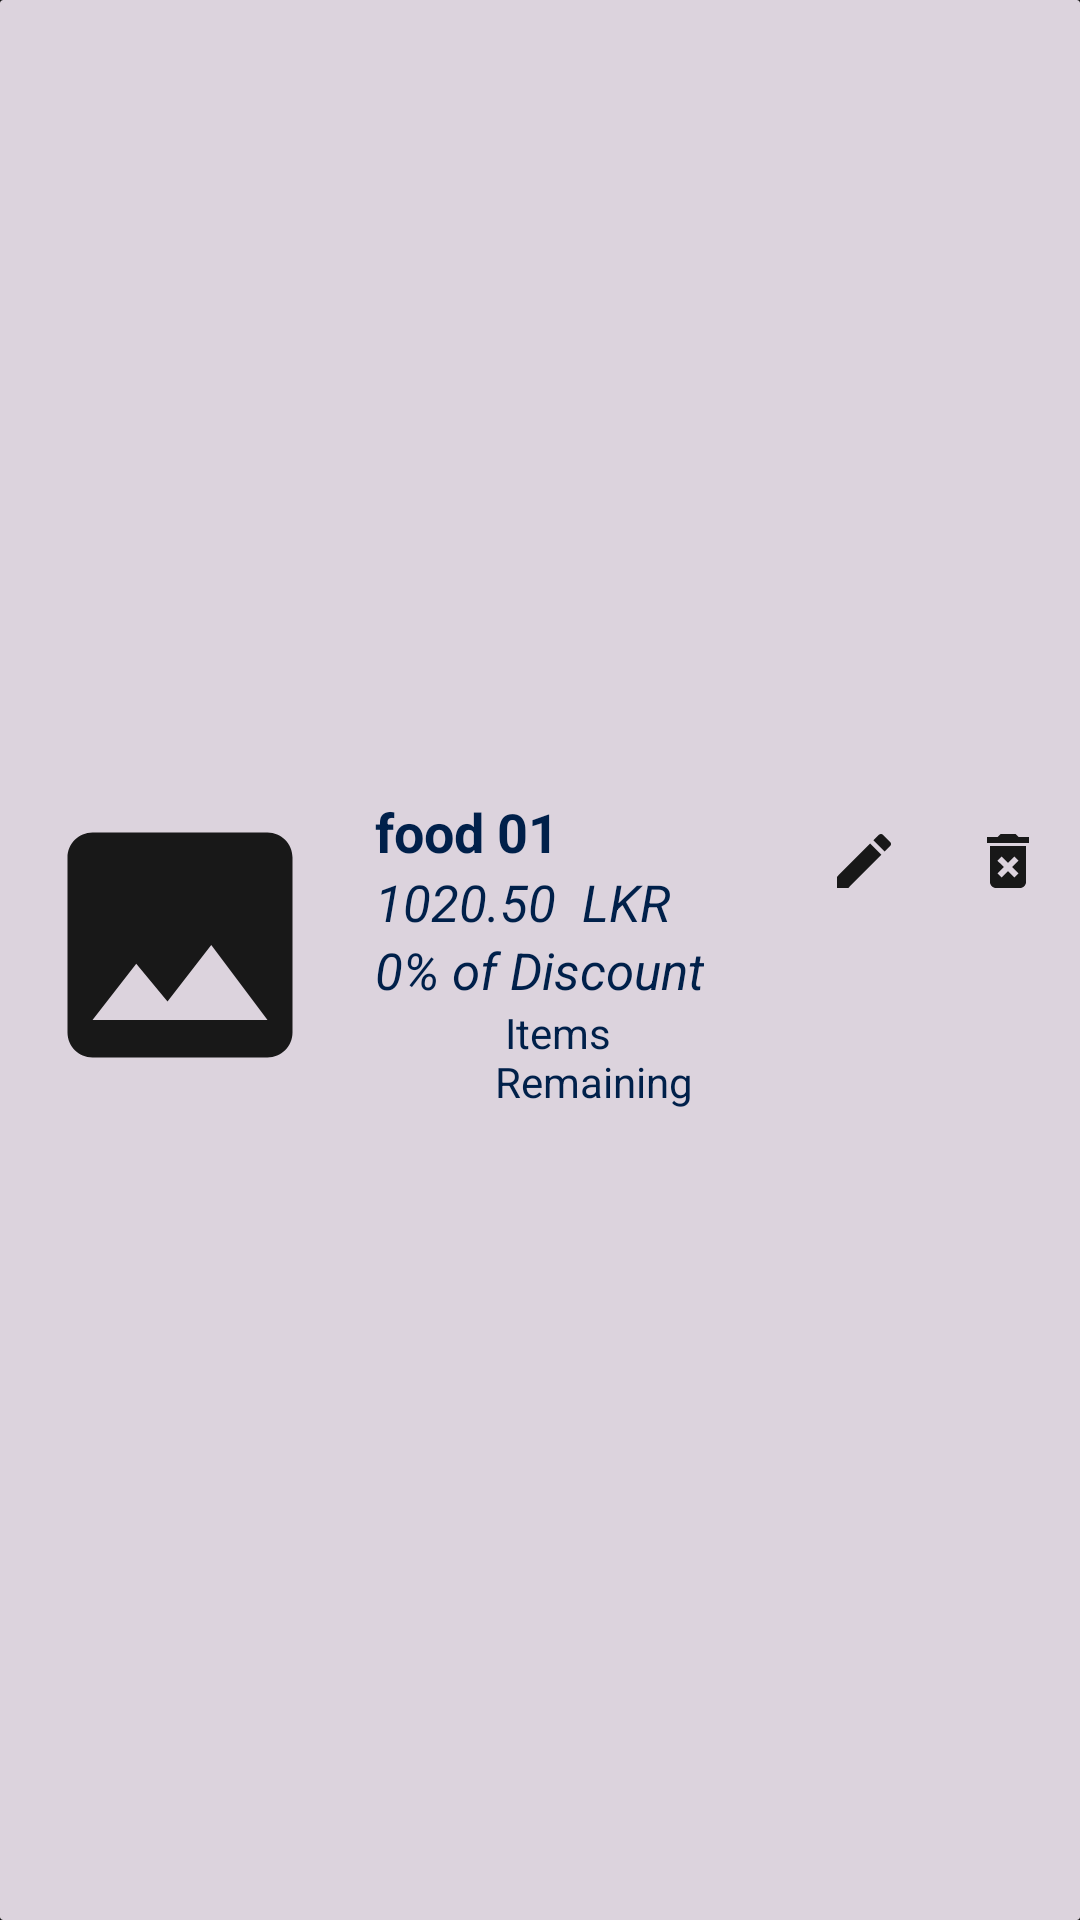

Write the Android layout XML for this screen, with the resource values it uses.
<!-- AndroidManifest.xml: application theme AppTheme -->
<!-- res/layout/product_row.xml -->
<?xml version="1.0" encoding="utf-8"?>
<androidx.cardview.widget.CardView xmlns:android="http://schemas.android.com/apk/res/android"
    android:layout_width="match_parent"
    android:layout_height="wrap_content"
    xmlns:app="http://schemas.android.com/apk/res-auto"
    android:layout_margin="4dp"
    android:elevation="4dp"
    android:backgroundTint="@color/rowColour"
    app:cardCornerRadius="@dimen/cardview_compat_inset_shadow">

    <LinearLayout
        android:layout_marginTop="16dp"
        android:layout_marginBottom="16dp"
        android:orientation="horizontal"
        android:layout_gravity="center_vertical"
        android:layout_width="match_parent"
        android:layout_height="wrap_content">
        <LinearLayout
            android:layout_width="wrap_content"
            android:layout_height="wrap_content">
            <ImageView
                android:id="@+id/product_thumbnail"
                android:layout_width="100dp"
                android:layout_height="100dp"
                android:src="@drawable/ic_image_black_24dp"
                android:layout_marginLeft="10dp"
                android:cropToPadding="true"/>
        </LinearLayout>
        <LinearLayout
            android:orientation="vertical"
            android:layout_weight="1"
            android:layout_width="0dp"
            android:layout_height="wrap_content"
            android:layout_marginLeft="5dp">


            <TextView
                android:id="@+id/product_item_name"
                android:layout_width="wrap_content"
                android:layout_height="wrap_content"
                android:text="food 01"
                android:textSize="18sp"
                android:textAllCaps="false"
                android:textStyle="bold"
                android:layout_marginLeft="10dp"
                android:gravity="center_vertical|start"
                android:textColor="@color/colorPrimaryDark"
                />
            <LinearLayout
                android:layout_width="wrap_content"
                android:layout_height="wrap_content"
                android:orientation="horizontal">
                <TextView
                    android:id="@+id/product_price"
                    android:layout_width="wrap_content"
                    android:layout_height="wrap_content"
                    android:text="1020.50"
                    android:textSize="17sp"
                    android:textAllCaps="true"
                    android:textStyle="italic"
                    android:layout_marginLeft="10dp"
                    android:gravity="center_vertical|start"
                    android:textColor="@color/colorPrimaryDark"
                    />

                <TextView
                    android:layout_width="wrap_content"
                    android:layout_height="wrap_content"
                    android:text="  LKR"
                    android:textSize="17sp"
                    android:textAllCaps="true"
                    android:textStyle="italic"
                    android:gravity="center_vertical|start"
                    android:textColor="@color/colorPrimaryDark"
                    />

            </LinearLayout>

            <LinearLayout
                android:layout_width="wrap_content"
                android:layout_height="wrap_content"
                android:orientation="horizontal">
                <TextView
                    android:id="@+id/product_discount"
                    android:layout_width="wrap_content"
                    android:layout_height="wrap_content"
                    android:text="0"
                    android:textSize="17sp"
                    android:textAllCaps="true"
                    android:textStyle="italic"
                    android:layout_marginLeft="10dp"
                    android:gravity="center_vertical|start"
                    android:textColor="@color/colorPrimaryDark"
                    />

                <TextView
                    android:layout_width="wrap_content"
                    android:layout_height="wrap_content"
                    android:text="% of Discount"
                    android:textSize="17sp"
                    android:textAllCaps="false"
                    android:textStyle="italic"
                    android:gravity="center_vertical|start"
                    android:textColor="@color/colorPrimaryDark"
                    />

            </LinearLayout>



            <LinearLayout
                android:layout_width="wrap_content"
                android:layout_height="wrap_content"
                android:orientation="horizontal"
                android:layout_marginLeft="10dp">

                <ImageView
                    android:id="@+id/product_Remaining_count_image"
                    android:layout_width="40dp"
                    android:layout_height="40dp" />
                <TextView
                    android:layout_width="wrap_content"
                    android:layout_height="wrap_content"
                    android:text=" Items Remaining"
                    android:textColor="@color/colorPrimaryDark"/>


            </LinearLayout>

        </LinearLayout>
        <LinearLayout
            android:layout_width="wrap_content"
            android:layout_height="wrap_content"
            android:orientation="horizontal"
            android:gravity="right">
            <ImageButton
                android:id="@+id/product_edit_btn"
                android:layout_width="wrap_content"
                android:layout_height="wrap_content"
                android:src="@drawable/ic_mode_edit_black_24dp"
                android:backgroundTint="@android:color/transparent"
                android:layout_gravity="right"
                style="@android:style/Animation"/>

            <ImageButton
                android:id="@+id/product_delete_btn"
                android:layout_width="wrap_content"
                android:layout_height="wrap_content"
                android:src="@drawable/ic_delete_forever_black_24dp"
                android:backgroundTint="@android:color/transparent"
                android:layout_gravity="right"
                style="@android:style/Animation"/>


        </LinearLayout>
    </LinearLayout>


</androidx.cardview.widget.CardView>
<!-- resources referenced by this layout -->
<resources>
  <color name="colorPrimaryDark">#00204a</color>
  <color name="rowColour">#DCD3DD</color>
  <!-- drawable ic_delete_forever_black_24dp (drawable) -->
  <vector android:height="24dp" android:tint="#181818"
      android:viewportHeight="24.0" android:viewportWidth="24.0"
      android:width="24dp" xmlns:android="http://schemas.android.com/apk/res/android">
      <path android:fillColor="#FF000000" android:pathData="M6,19c0,1.1 0.9,2 2,2h8c1.1,0 2,-0.9 2,-2L18,7L6,7v12zM8.46,11.88l1.41,-1.41L12,12.59l2.12,-2.12 1.41,1.41L13.41,14l2.12,2.12 -1.41,1.41L12,15.41l-2.12,2.12 -1.41,-1.41L10.59,14l-2.13,-2.12zM15.5,4l-1,-1h-5l-1,1L5,4v2h14L19,4z"/>
  </vector>
  <!-- drawable ic_image_black_24dp (drawable) -->
  <vector android:height="24dp" android:tint="#181818"
      android:viewportHeight="24.0" android:viewportWidth="24.0"
      android:width="24dp" xmlns:android="http://schemas.android.com/apk/res/android">
      <path android:fillColor="#FF000000" android:pathData="M21,19V5c0,-1.1 -0.9,-2 -2,-2H5c-1.1,0 -2,0.9 -2,2v14c0,1.1 0.9,2 2,2h14c1.1,0 2,-0.9 2,-2zM8.5,13.5l2.5,3.01L14.5,12l4.5,6H5l3.5,-4.5z"/>
  </vector>
  <!-- drawable ic_mode_edit_black_24dp (drawable) -->
  <vector android:height="24dp" android:tint="#181818"
      android:viewportHeight="24.0" android:viewportWidth="24.0"
      android:width="24dp" xmlns:android="http://schemas.android.com/apk/res/android">
      <path android:fillColor="#FF000000" android:pathData="M3,17.25V21h3.75L17.81,9.94l-3.75,-3.75L3,17.25zM20.71,7.04c0.39,-0.39 0.39,-1.02 0,-1.41l-2.34,-2.34c-0.39,-0.39 -1.02,-0.39 -1.41,0l-1.83,1.83 3.75,3.75 1.83,-1.83z"/>
  </vector>
  <style name="AppTheme" parent="Theme.MaterialComponents.NoActionBar">
          
          <item name="colorPrimary">@color/colorPrimary</item>
          <item name="colorPrimaryDark">@color/colorPrimaryDark</item>
          <item name="colorAccent">@color/colorAccent</item>
      </style>
  <color name="colorPrimary">#005792</color>
  <color name="colorAccent">#00bbf0</color>
</resources>
